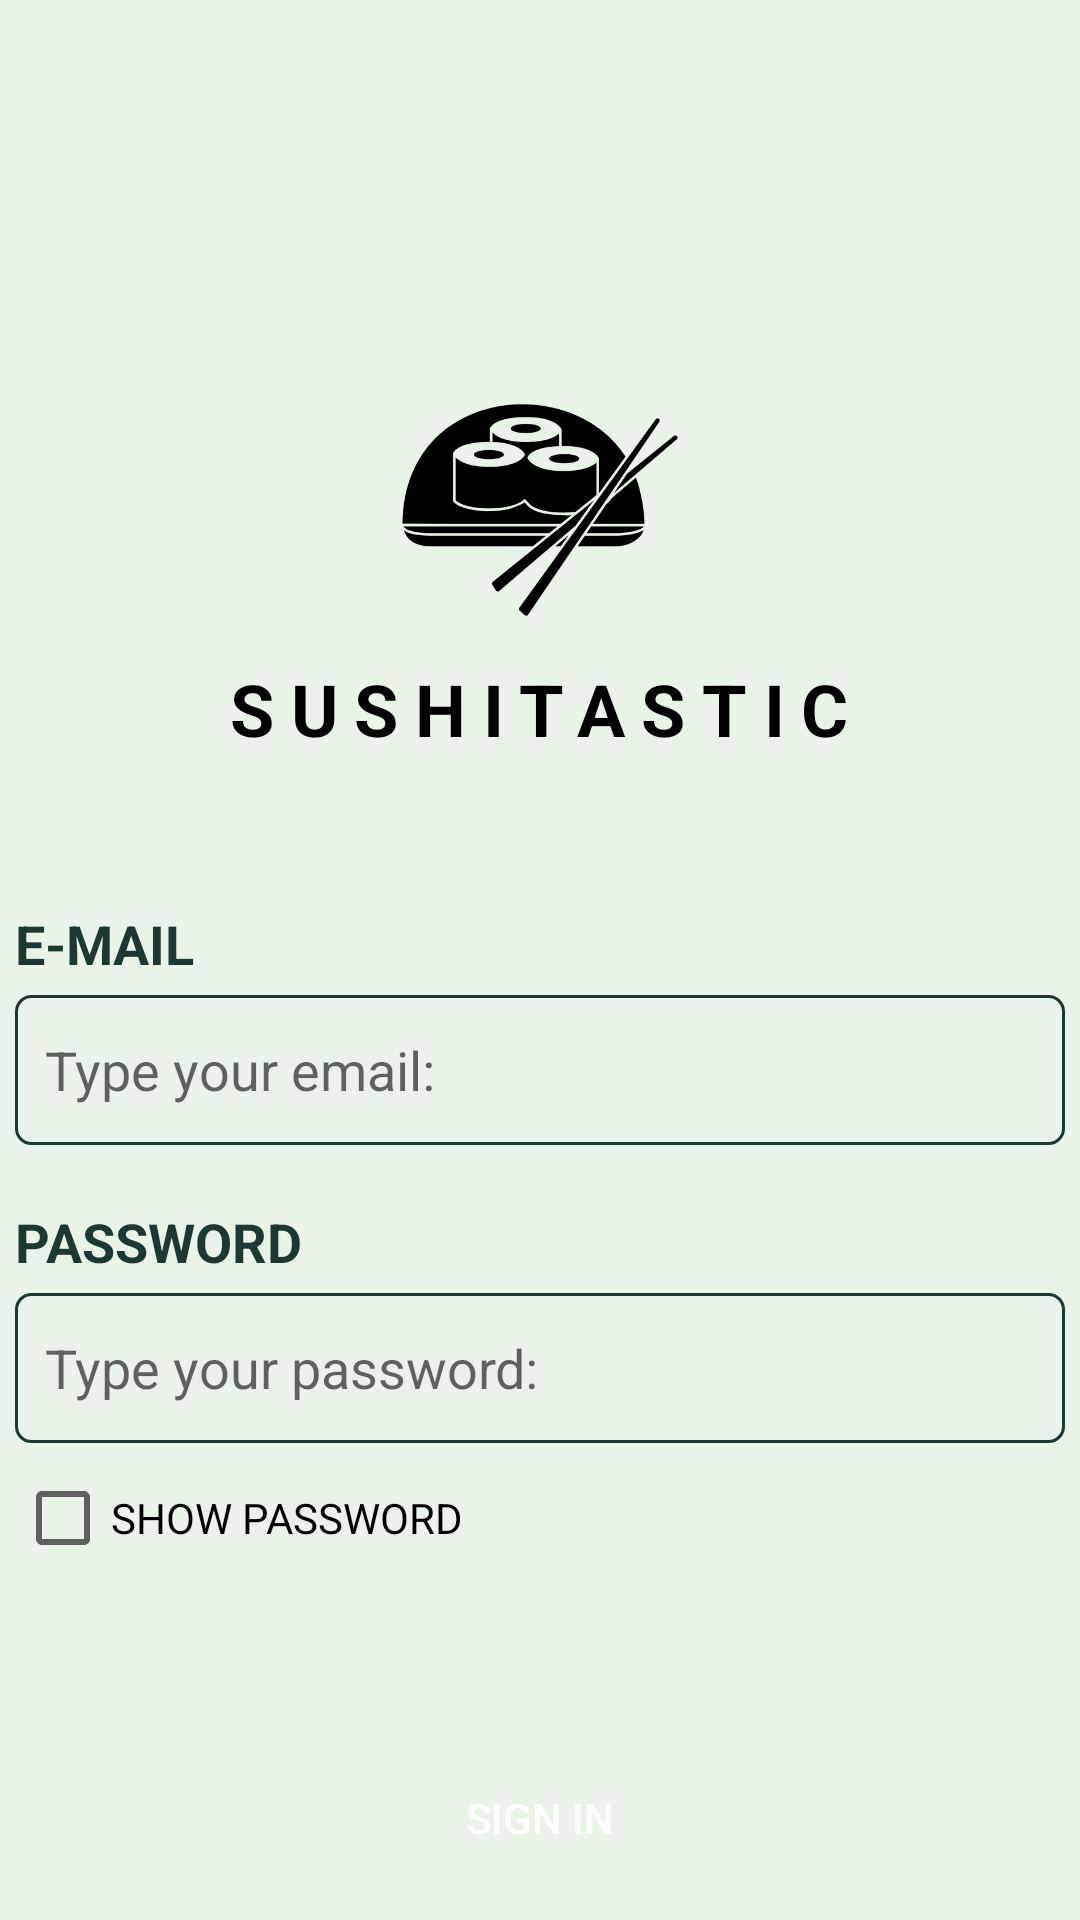

Write the Android layout XML for this screen, with the resource values it uses.
<!-- AndroidManifest.xml: application theme Theme.AppFood_Test -->
<!-- res/layout/activity_sign_in.xml -->
<?xml version="1.0" encoding="utf-8"?>
<LinearLayout
    xmlns:android="http://schemas.android.com/apk/res/android"
    android:layout_width="match_parent"
    android:layout_height="match_parent"
    android:orientation="vertical"
    android:background="@color/baby_green">

    <ImageView
        android:id="@+id/img_icon"
        android:layout_width="100dp"
        android:layout_height="100dp"
        android:layout_gravity="center"
        android:layout_marginTop="120dp"
        android:background="@drawable/sushitastic" />

    <TextView
        android:id="@+id/txt_food_name"
        android:layout_width="wrap_content"
        android:layout_height="wrap_content"
        android:layout_gravity="center"
        android:text="sushitastic"
        android:textColor="@color/black"
        android:textAllCaps="true"
        android:textStyle="bold"
        android:textSize="24sp"
        android:letterSpacing=".23" />

    <LinearLayout
        android:layout_width="wrap_content"
        android:layout_height="wrap_content"
        android:layout_gravity="center"
        android:orientation="vertical"
        android:elevation="16dp"
        android:layout_marginTop="50dp">

        <TextView
            android:layout_width="wrap_content"
            android:layout_height="wrap_content"
            android:text="e-mail"
            android:textAllCaps="true"
            android:textColor="@color/dark_green"
            android:textStyle="bold"
            android:textSize="18sp"/>

        <EditText
            android:id="@+id/email_enter"
            android:layout_width="350dp"
            android:layout_height="50dp"
            android:layout_gravity="center"
            android:layout_marginTop="5dp"
            android:hint="@string/hint_email"
            android:inputType="textEmailAddress"
            android:background="@drawable/input_layout"
            android:padding="10dp" />

        <TextView
            android:layout_width="wrap_content"
            android:layout_height="wrap_content"
            android:layout_marginTop="20dp"
            android:text="password"
            android:textAllCaps="true"
            android:textColor="@color/dark_green"
            android:textStyle="bold"
            android:textSize="18sp"/>

        <EditText
            android:id="@+id/password_enter"
            android:layout_width="350dp"
            android:layout_height="50dp"
            android:layout_gravity="center"
            android:layout_marginTop="5dp"
            android:hint="@string/hint_password"
            android:inputType="textPassword"
            android:background="@drawable/input_layout"
            android:padding="10dp" />

        <CheckBox
            android:id="@+id/show_pass"
            android:layout_width="wrap_content"
            android:layout_height="50dp"
            android:text="show password"
            android:textAllCaps="true" />

    </LinearLayout>

    <Button
        android:id="@+id/btn_login"
        android:layout_width="160dp"
        android:layout_height="50dp"
        android:layout_gravity="center"
        android:layout_marginTop="50dp"
        android:text="SIGN IN"
        android:textColor="@color/white"
        android:background="@drawable/button"/>

    <Button
        android:id="@+id/btn_register"
        android:layout_width="220dp"
        android:layout_height="50dp"
        android:layout_gravity="center"
        android:text="@string/register_link"
        android:textColor="@color/blue_link"
        android:background="@color/transparent"/>

</LinearLayout>
<!-- resources referenced by this layout -->
<resources>
  <color name="baby_green">#C4E6F1E2</color>
  <color name="black">#FF000000</color>
  <color name="blue_link">#0A3AC3</color>
  <color name="dark_green">#1D3833</color>
  <color name="transparent">#00FFFFFF</color>
  <color name="white">#FFFFFFFF</color>
  <!-- drawable input_layout (drawable) -->
  <?xml version="1.0" encoding="utf-8"?>
  <selector xmlns:android="http://schemas.android.com/apk/res/android">
      <item android:state_enabled="true" android:state_focused="true">
          <shape android:shape="rectangle">
              <corners android:radius="10dp"/>
              <stroke android:color="@color/black" android:width="1dp"/>
          </shape>
      </item>
  
      <item android:state_enabled="true">
          <shape android:shape="rectangle">
              <corners android:radius="5dp"/>
              <stroke android:color="@color/dark_green" android:width="1dp"/>
          </shape>
      </item>
  </selector>
  <!-- drawable sushitastic: png bitmap (drawable, 26804 bytes) -->
  <string name="hint_email">Type your email:</string>
  <string name="hint_password">Type your password:</string>
  <string name="register_link"><u>Are you new? register now</u></string>
  <style name="Theme.AppFood_Test" parent="Base.Theme.AppFood_Test" />
  <style name="Base.Theme.AppFood_Test" parent="Theme.AppCompat.Light.NoActionBar">
          
          
      </style>
</resources>
